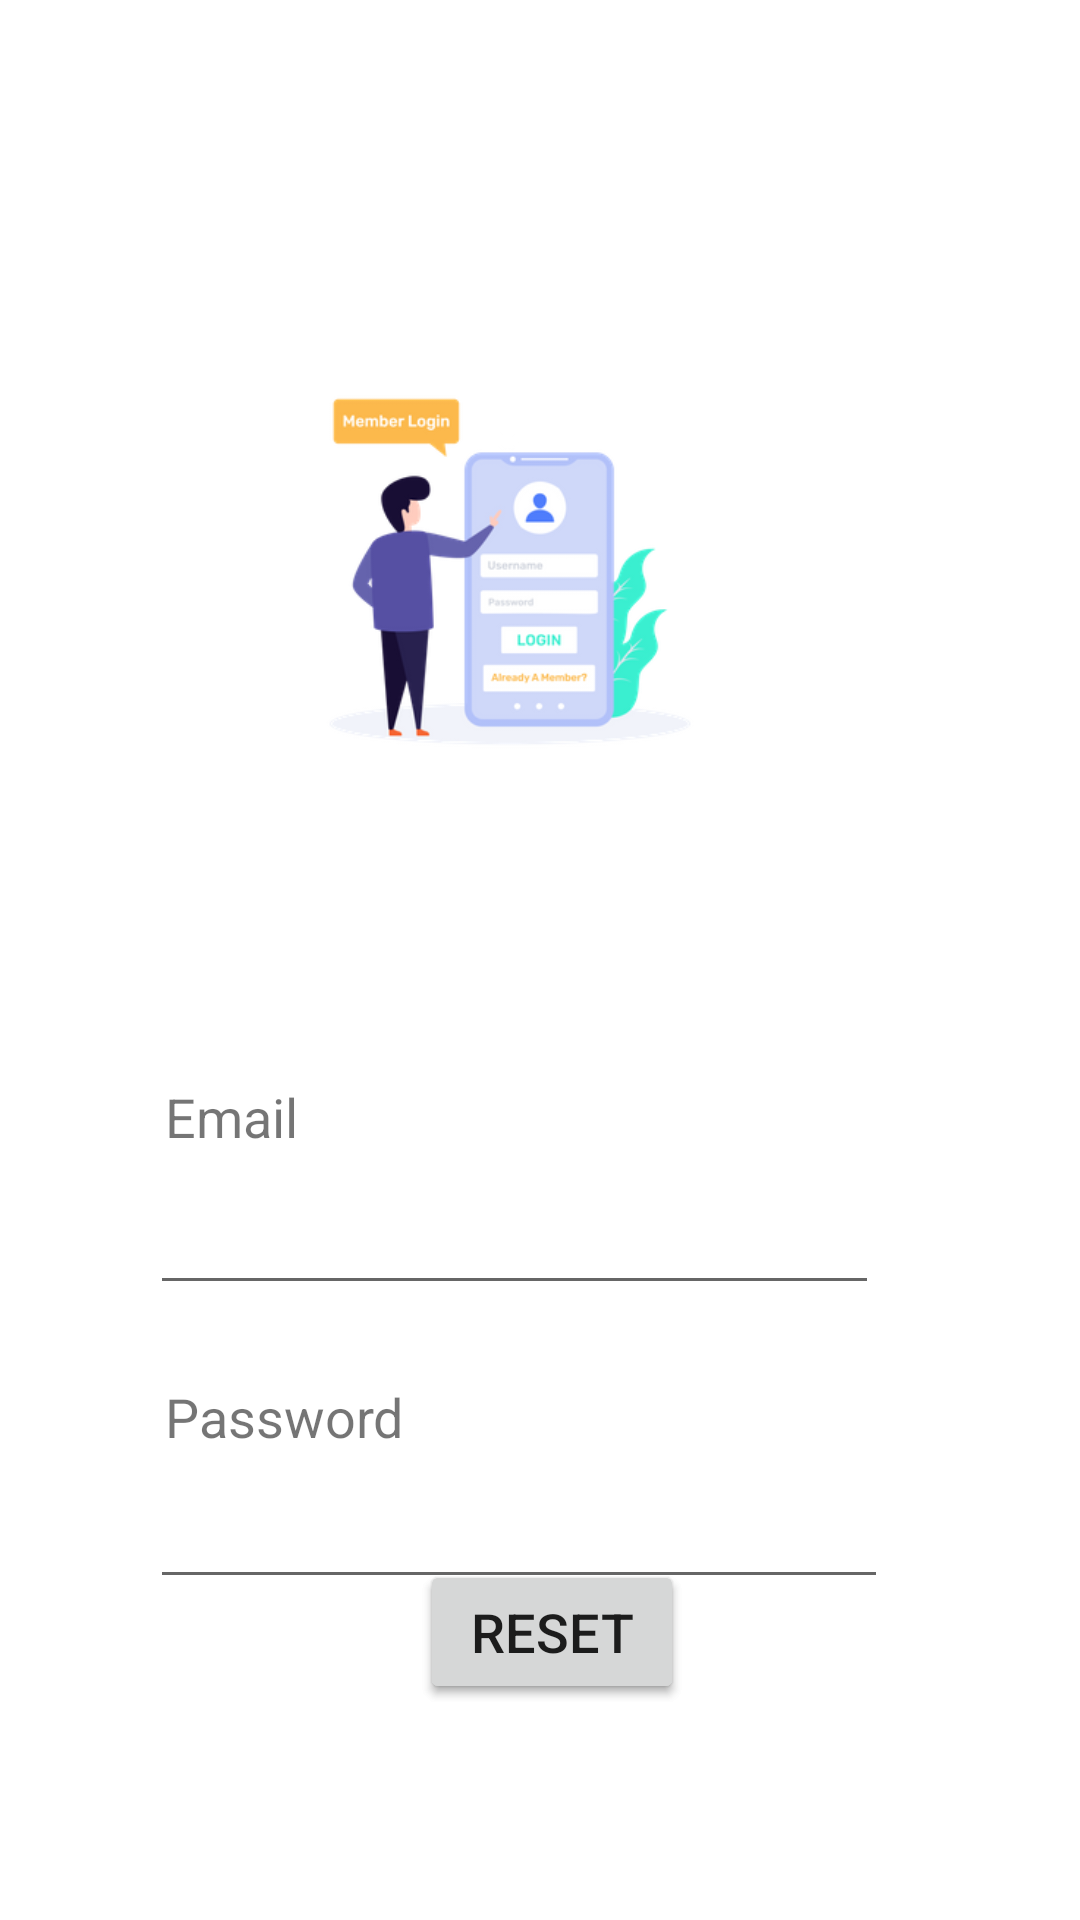

Android layout source for this screen:
<!-- AndroidManifest.xml: application theme Theme.Yydemo -->
<!-- res/layout/fragment_login.xml -->
<?xml version="1.0" encoding="utf-8"?>
<FrameLayout xmlns:android="http://schemas.android.com/apk/res/android"
    xmlns:app="http://schemas.android.com/apk/res-auto"
    xmlns:tools="http://schemas.android.com/tools"
    android:layout_width="match_parent"
    android:layout_height="match_parent"
    tools:context=".mylist.ui.auth.AuthFragment">

    <TextView
        android:id="@+id/email"
        android:layout_width="wrap_content"
        android:layout_height="wrap_content"
        android:layout_marginLeft="55dp"
        android:layout_marginTop="360dp"
        android:layout_marginRight="80dp"
        android:textSize="18dp"
        android:text="Email" />

    <Button
        android:id="@+id/buttonLogin"
        android:layout_width="wrap_content"
        android:layout_height="wrap_content"
        android:layout_marginLeft="140dp"
        android:layout_marginTop="520dp"
        android:layout_marginRight="80dp"
        android:textSize="18dp"
        android:text="Login" />

    <Button
        android:id="@+id/buttonReset"
        android:layout_width="wrap_content"
        android:layout_height="wrap_content"
        android:layout_marginLeft="140dp"
        android:layout_marginTop="520dp"
        android:layout_marginRight="80dp"
        android:textSize="18dp"
        android:text="Reset" />


    <ImageView
        android:id="@+id/imageView"
        android:layout_width="wrap_content"
        android:layout_height="269dp"
        android:layout_marginLeft="60dp"
        android:layout_marginTop="50dp"
        android:layout_marginRight="80dp"
        android:src="@drawable/loginpic" />

    <TextView
        android:id="@+id/password"
        android:layout_width="wrap_content"
        android:layout_height="wrap_content"
        android:layout_marginLeft="55dp"
        android:layout_marginTop="460dp"
        android:layout_marginRight="80dp"
        android:textSize="18dp"
        android:text="Password" />

    <EditText
        android:id="@+id/editTextTextEmailAddress"
        android:layout_width="243dp"
        android:layout_height="35dp"
        android:layout_marginLeft="50dp"
        android:layout_marginTop="400dp"
        android:layout_marginRight="55dp"
        android:ems="10"
        android:inputType="textEmailAddress" />

    <EditText
        android:id="@+id/editTextTextPassword"
        android:layout_width="246dp"
        android:layout_height="33dp"
        android:layout_marginLeft="50dp"
        android:layout_marginTop="500dp"
        android:layout_marginRight="55dp"
        android:ems="10"
        android:inputType="textPassword" />

</FrameLayout>
<!-- resources referenced by this layout -->
<resources>
  <!-- drawable loginpic: webp bitmap (drawable, 21474 bytes) -->
  <style name="Theme.Yydemo" parent="Theme.MaterialComponents.DayNight.DarkActionBar">
          
          <item name="colorPrimary">@color/purple_500</item>
          <item name="colorPrimaryVariant">@color/purple_700</item>
          <item name="colorOnPrimary">@color/white</item>
          
          <item name="colorSecondary">@color/teal_200</item>
          <item name="colorSecondaryVariant">@color/teal_700</item>
          <item name="colorOnSecondary">@color/black</item>
          
          <item name="android:statusBarColor" tools:targetApi="l">?attr/colorPrimaryVariant</item>
          
      </style>
  <!-- not gathered from this repository: default colours our renderer supplied (Android Studio template values) -->
  <color name="purple_500">#FF6200EE</color>
  <color name="purple_700">#FF3700B3</color>
  <color name="teal_200">#FF03DAC5</color>
  <color name="teal_700">#FF018786</color>
  <color name="black">#FF000000</color>
  <color name="white">#FFFFFFFF</color>
</resources>
